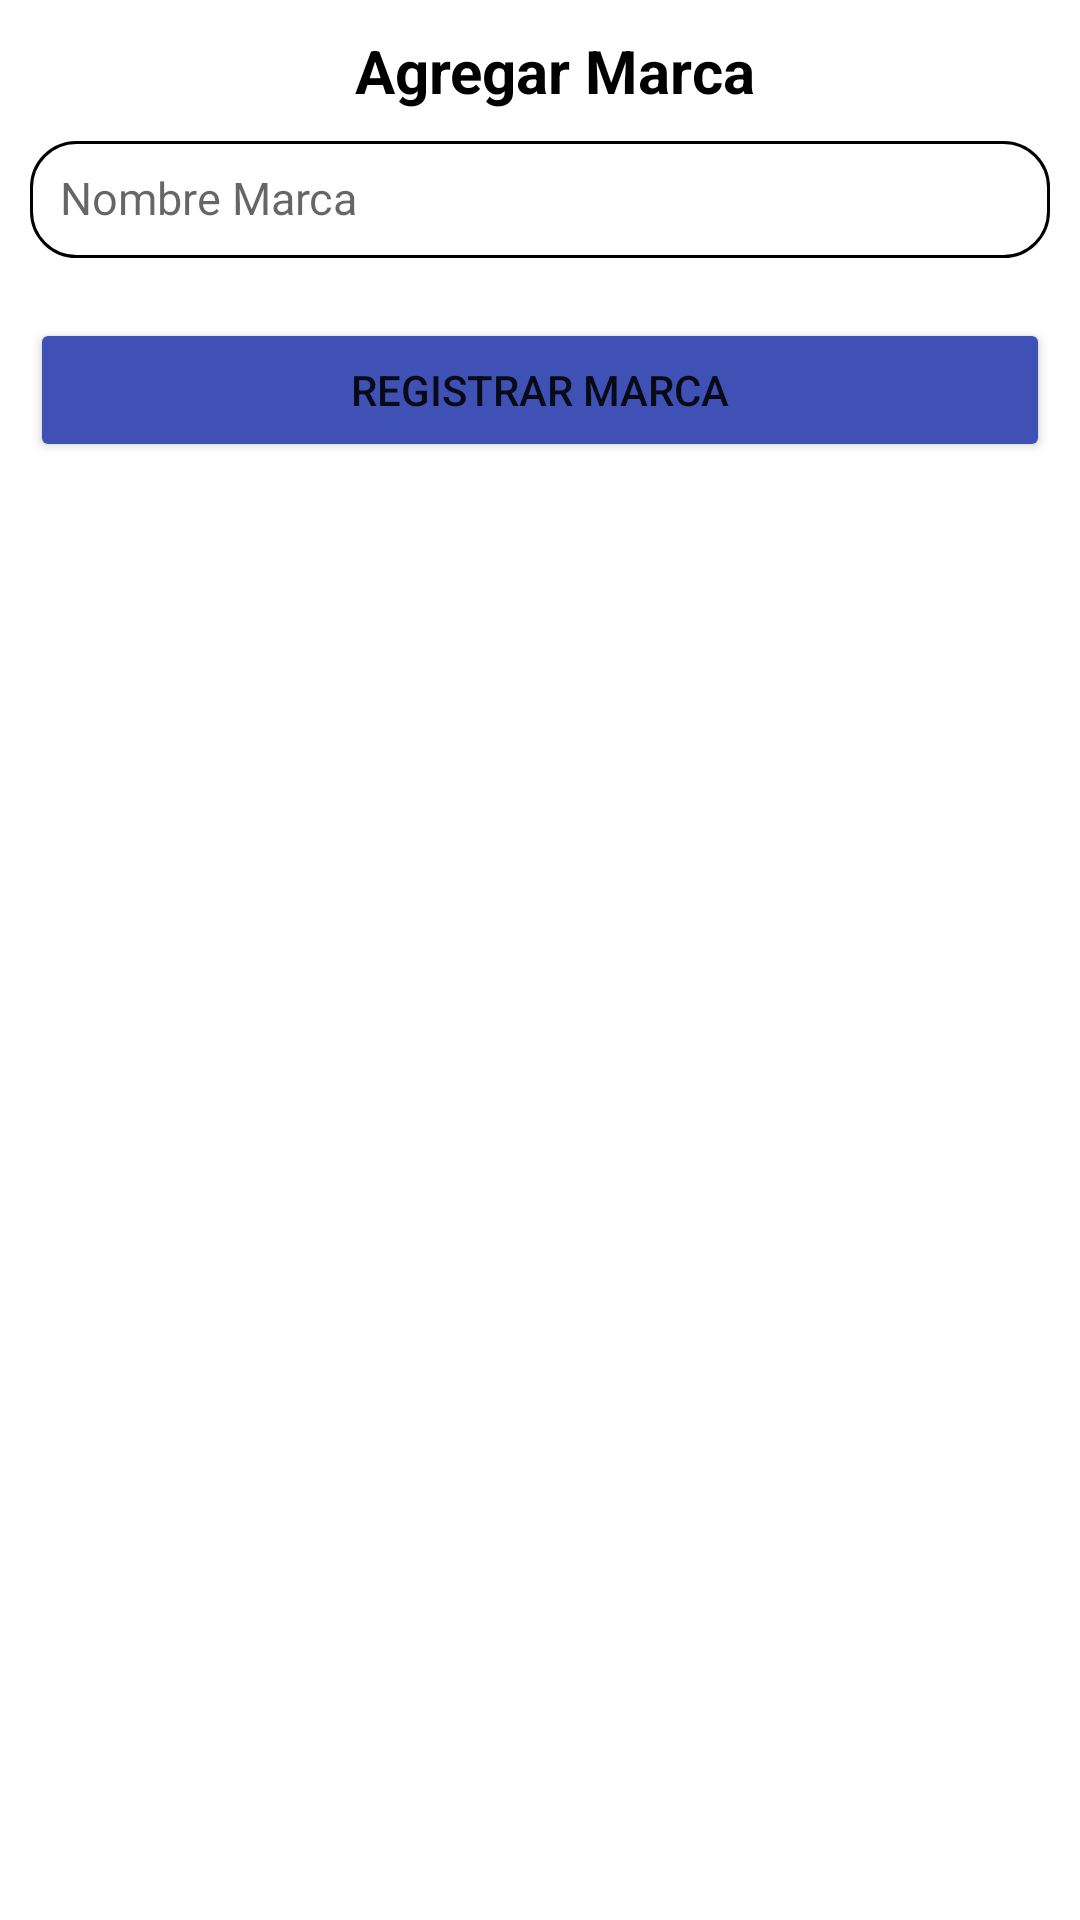

The Android layout XML behind this screen, and the referenced resources:
<!-- AndroidManifest.xml: application theme Theme.HLSolucionesApp -->
<!-- res/layout/layout_form_marca.xml -->
<?xml version="1.0" encoding="utf-8"?>
<LinearLayout xmlns:android="http://schemas.android.com/apk/res/android"
    xmlns:app="http://schemas.android.com/apk/res-auto"
    android:layout_width="300dp"
    android:orientation="vertical"
    android:padding="10dp"
    android:layout_height="wrap_content">

    <TextView
        android:id="@+id/txtPlacaSeleccionada"
        android:layout_width="wrap_content"
        android:layout_height="wrap_content"
        android:text="Agregar Marca"
        android:layout_gravity="center_horizontal"
        android:textColor="@color/black"
        android:textStyle="bold"
        android:textSize="20dp"
        android:layout_marginLeft="5dp"
        android:layout_marginBottom="10dp"/>

    <EditText
        android:id="@+id/edtNameMarca"
        android:layout_width="match_parent"
        android:layout_height="39dp"
        android:inputType="text"
        android:hint="Nombre Marca"
        android:padding="10dp"
        android:textSize="15dp"
        android:layout_marginBottom="20dp"
        android:background="@drawable/edt_background"/>



    <Button
        android:id="@+id/btnAddMarca"
        android:layout_width="match_parent"
        android:layout_height="wrap_content"
        android:text="Registrar Marca"
        android:backgroundTint="#3F51B5"
        app:cornerRadius="20dp"/>

</LinearLayout>
<!-- resources referenced by this layout -->
<resources>
  <color name="black">#FF000000</color>
  <!-- drawable edt_background (drawable) -->
  <?xml version="1.0" encoding="utf-8"?>
  <shape xmlns:android="http://schemas.android.com/apk/res/android">
  
      <stroke android:color="@color/black" android:width="1dp"/>
      <corners android:radius="15dp"/>
  
  </shape>
  <style name="Theme.HLSolucionesApp" parent="Theme.MaterialComponents.DayNight.NoActionBar">
          
          <item name="colorPrimary">@color/purple_500</item>
          <item name="colorPrimaryVariant">@color/purple_700</item>
          <item name="colorOnPrimary">@color/white</item>
          
          <item name="colorSecondary">@color/teal_200</item>
          <item name="colorSecondaryVariant">@color/teal_700</item>
          <item name="colorOnSecondary">@color/black</item>
          
          <item name="android:statusBarColor" tools:targetApi="l">?attr/colorPrimaryVariant</item>
          
      </style>
  <color name="purple_500">#FF6200EE</color>
  <color name="purple_700">#FF3700B3</color>
  <color name="white">#FFFFFFFF</color>
  <color name="teal_200">#FF03DAC5</color>
  <color name="teal_700">#FF018786</color>
</resources>
